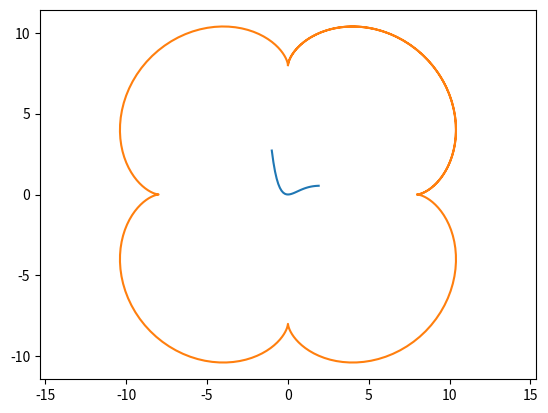

This figure's Python source: (Note: this script raises an exception after producing the figure.)
import matplotlib.pyplot as plt
import numpy as np
from mpl_toolkits.mplot3d import Axes3D

# Task 1: Plot a function y = x^2 * e^(-x)
x = np.arange(-1, 2, 0.1)
y = x**2 * np.exp(-x)
plt.plot(x, y)
plt.show()

# Task 2: Parametric plot using trigonometric expressions
a = 10
b = 2
c = 0.25
t = np.arange(0, 10 * np.pi, 0.1)
x = a * np.cos(c * t) - b * np.cos(t + c * t)
y = a * np.sin(c * t) - b * np.sin(t + c * t)
plt.plot(x, y)
plt.axis('equal')  # Maintain aspect ratio
plt.show()

# Task 3: 3D surface plot of a combined sine function
h = float(input("Enter step size: "))

a = 2
b = 5
x = np.arange(-2 * np.pi, 2 * np.pi, h)
y = np.arange(-2 * np.pi, 2 * np.pi, h)
X, Y = np.meshgrid(x, y)
Z = a * np.sin(X) + b * np.sin(Y)

fig = plt.figure()
ax = fig.add_subplot(111, projection='3d')
surf = ax.plot_surface(X, Y, Z, cmap='viridis')  # Color map for better visualization
ax.set_xlabel('X Axis')
ax.set_ylabel('Y Axis')
ax.set_zlabel('Z Axis')
plt.show()
